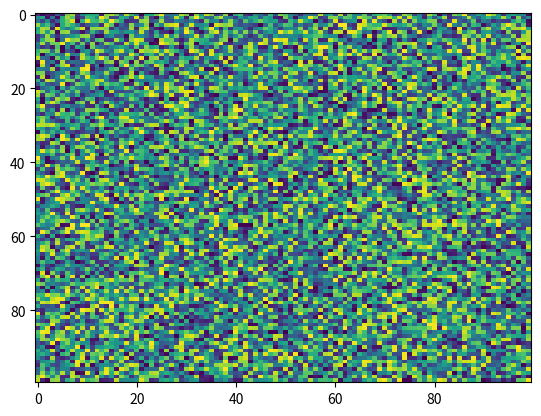

Source code (Python):
import matplotlib.pyplot as plt
import numpy as np
X = np.random.rand(100, 100)
plt.imshow(X, cmap='viridis', vmax=None, interpolation='nearest', origin='upper', extent=None, alpha=None, aspect='auto', filterrad=4.0, norm=None, vmin=None, interpolation_stage=None)
